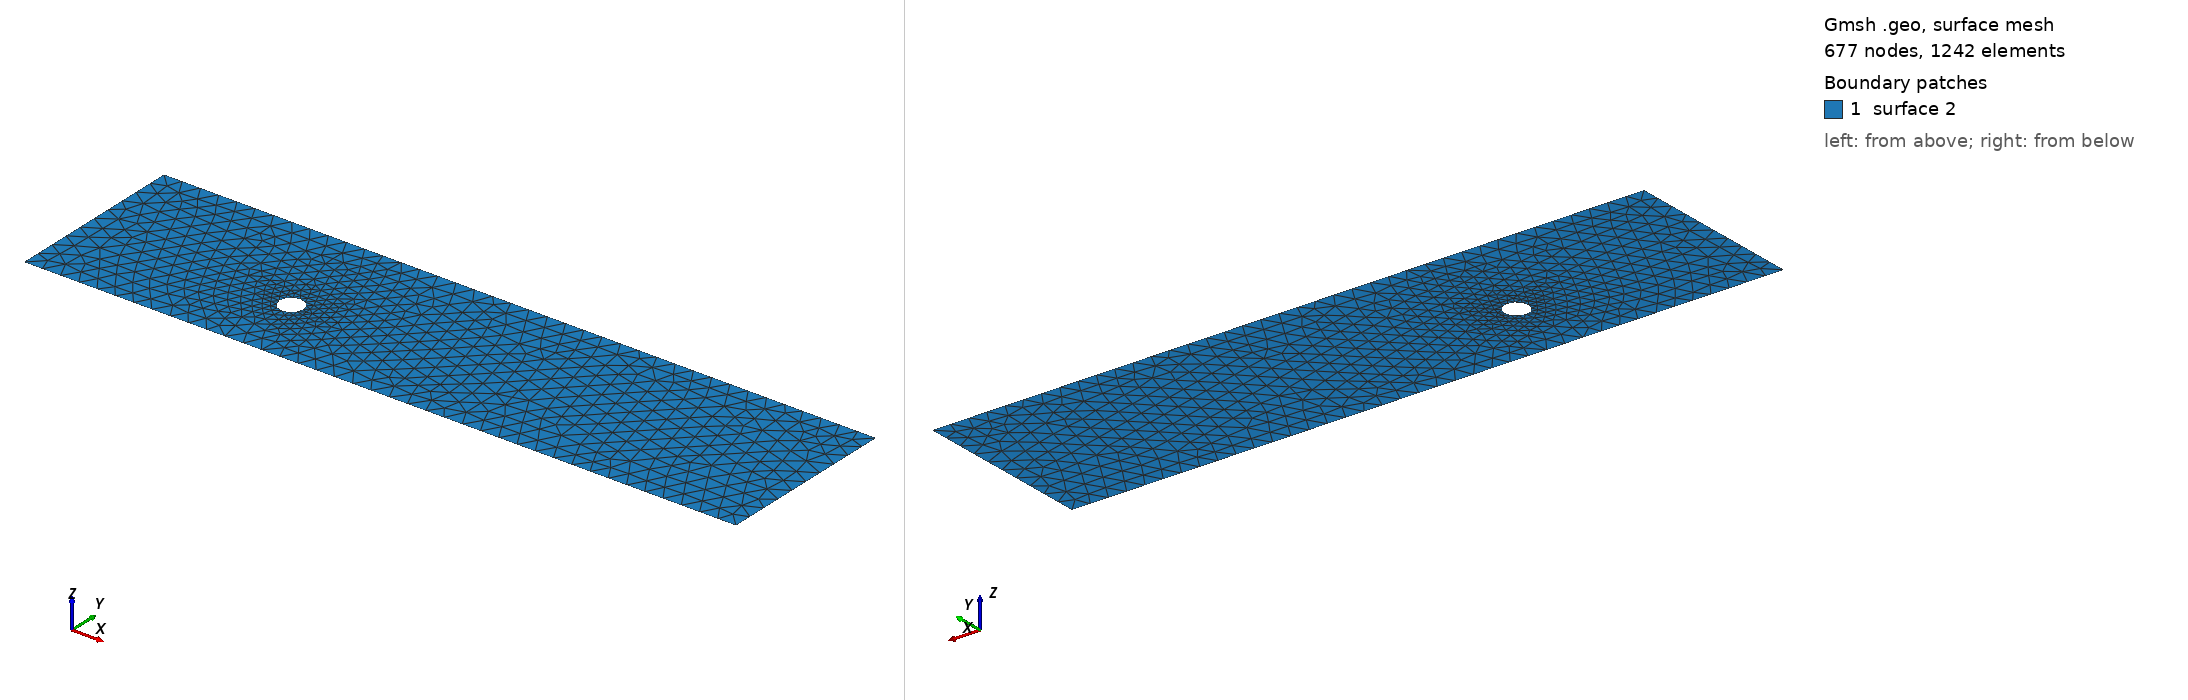

Gmsh geometry script, surface-meshed: 677 nodes, 1242 surface elements. Boundary patches (legend numbers): 1 surface 2. Left view from above one corner, right view from below the opposite corner. The script declares no physical surfaces, so the legend lists its geometric surfaces. The drawing asked Gmsh for element sizes between 1% and 20% of the model's largest extent; the script's own settings can give other sizes.

=== cad_109.geo (drawn) ===
//+
SetFactory("OpenCASCADE");
//+
Point(1) = {0.221367, -4.823518, 0.000000, 1.000000};
//+
Point(2) = {38.459921, -4.823518, 0.000000, 1.000000};
//+
Point(3) = {38.459921, 4.949952, 0.000000, 1.000000};
//+
Point(4) = {0.221367, 4.949952, 0.000000, 1.000000};
//+
Line(1) = {4, 1};
//+
Line(2) = {1, 2};
//+
Line(3) = {2, 3};
//+
Line(4) = {3, 4};
//+
Curve Loop(1) = {1, 2, 3, 4};
//+
Point(6) = {12.195092, -0.896268, 0.000000, 0.063978};
//+
Point(5) = {11.555315, -0.896268, 0.000000, 0.063978};
//+
Point(7) = {11.235427, -0.342204, 0.000000, 0.063978};
//+
Point(8) = {11.235427, -1.450331, 0.000000, 0.063978};
//+
Ellipse(5) = {6, 5, 7, 7};
//+
Ellipse(6) = {7, 5, 8, 8};
//+
Ellipse(7) = {8, 5, 6, 6};
//+
Curve Loop(2) = {5, 6, 7};
//+
Plane Surface(2) = {1, 2};
//+
Physical Curve("INFLOW", 100) = {1};
//+
Physical Curve("OUTFLOW", 101) = {3};
//+
Physical Curve("WALL_BOUNDARY", 102) = {2, 4};
//+
Physical Curve("OBSTACLE", 103) = {5, 6, 7};
